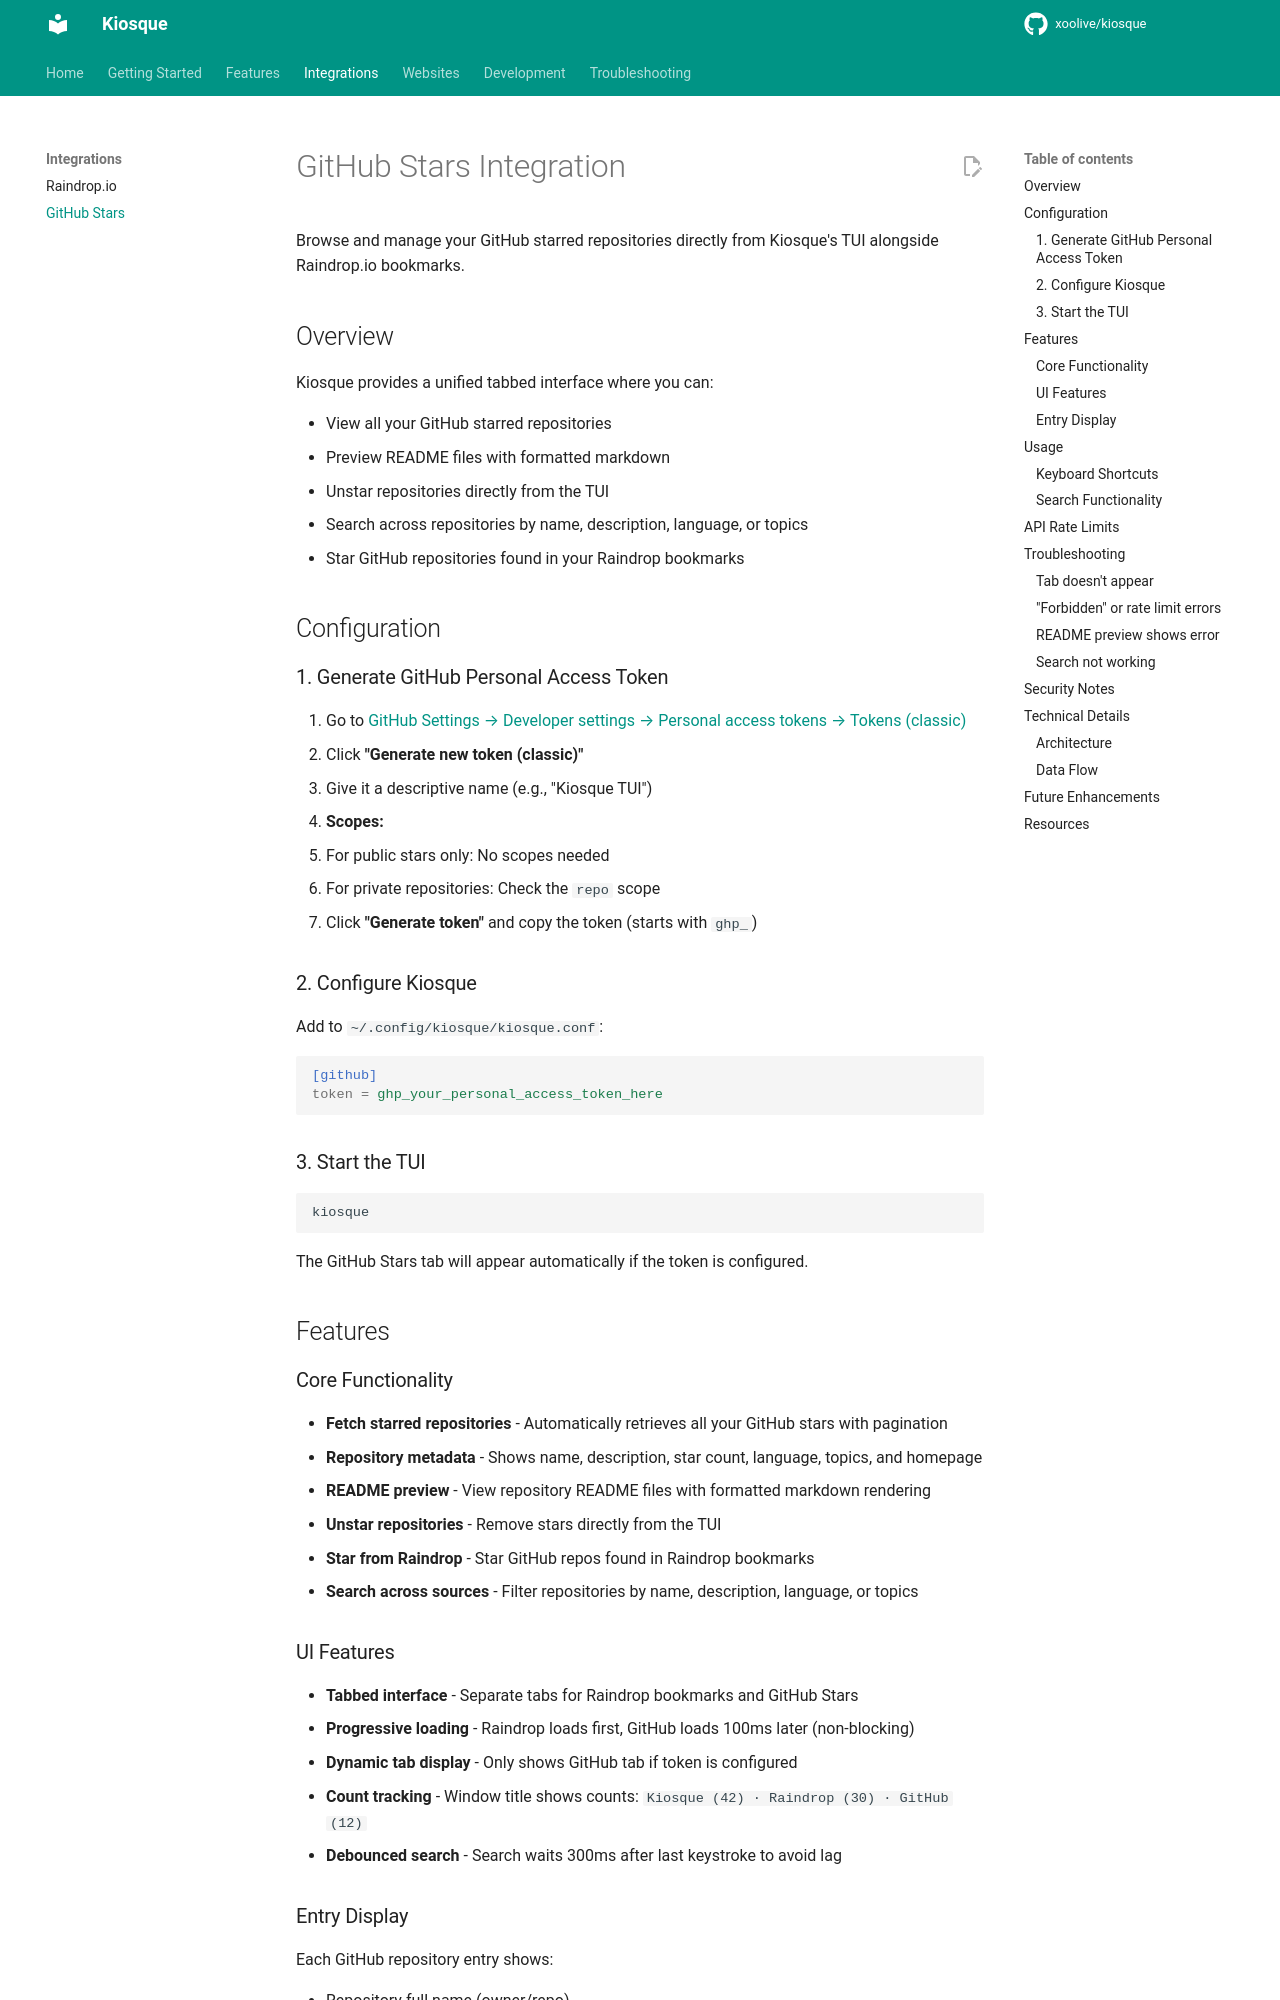

repository: xoolive/kiosque · page: integrations/github/index.html · generator: mkdocs

# GitHub Stars Integration

Browse and manage your GitHub starred repositories directly from Kiosque's TUI alongside Raindrop.io bookmarks.

## Overview

Kiosque provides a unified tabbed interface where you can:

- View all your GitHub starred repositories
- Preview README files with formatted markdown
- Unstar repositories directly from the TUI
- Search across repositories by name, description, language, or topics
- Star GitHub repositories found in your Raindrop bookmarks

## Configuration

### 1. Generate GitHub Personal Access Token

1. Go to [GitHub Settings → Developer settings → Personal access tokens → Tokens (classic)](https://github.com/settings/tokens)
2. Click **"Generate new token (classic)"**
3. Give it a descriptive name (e.g., "Kiosque TUI")
4. **Scopes:**
   - For public stars only: No scopes needed
   - For private repositories: Check the `repo` scope
5. Click **"Generate token"** and copy the token (starts with `ghp_`)

### 2. Configure Kiosque

Add to `~/.config/kiosque/kiosque.conf`:

```ini
[github]
token = ghp_your_personal_access_token_here
```

### 3. Start the TUI

```bash
kiosque
```

The GitHub Stars tab will appear automatically if the token is configured.

## Features

### Core Functionality

- **Fetch starred repositories** - Automatically retrieves all your GitHub stars with pagination
- **Repository metadata** - Shows name, description, star count, language, topics, and homepage
- **README preview** - View repository README files with formatted markdown rendering
- **Unstar repositories** - Remove stars directly from the TUI
- **Star from Raindrop** - Star GitHub repos found in Raindrop bookmarks
- **Search across sources** - Filter repositories by name, description, language, or topics
